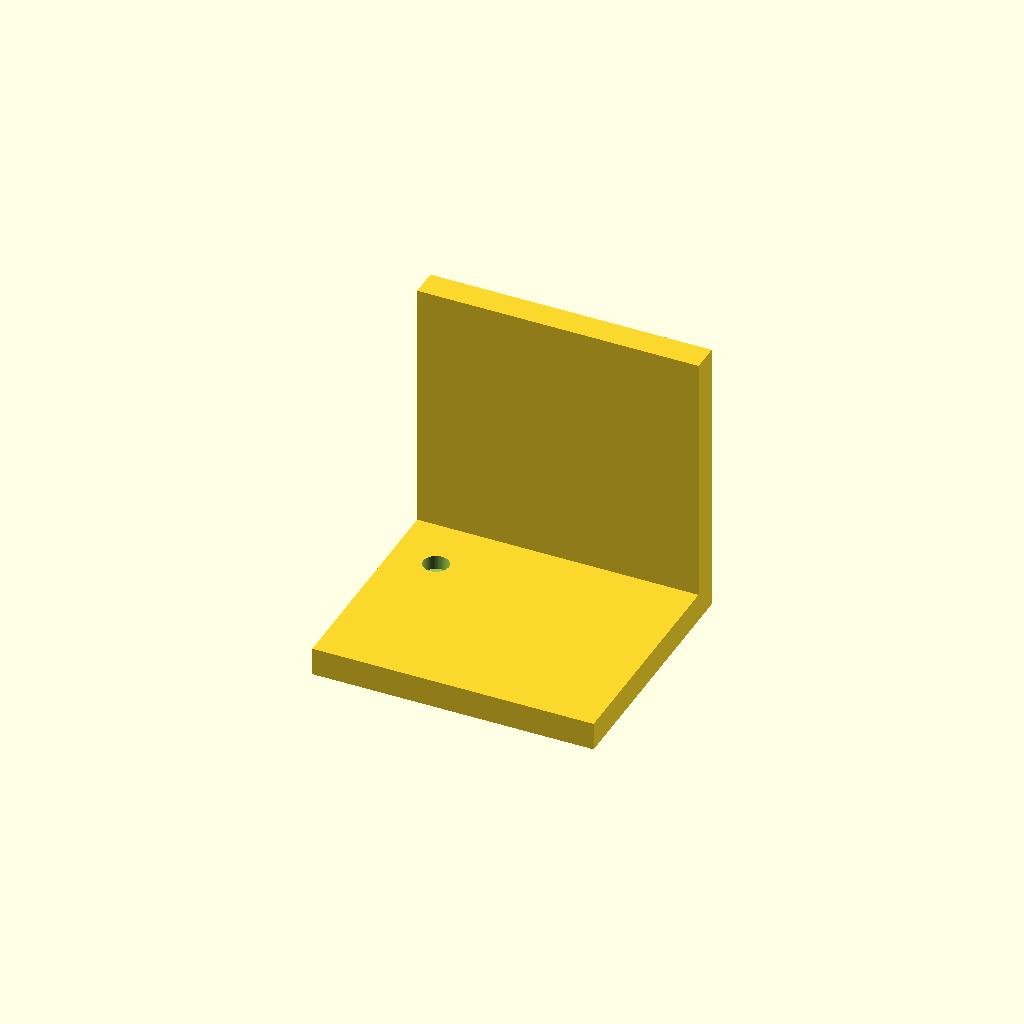
Cell 1: the model at its default parameters.
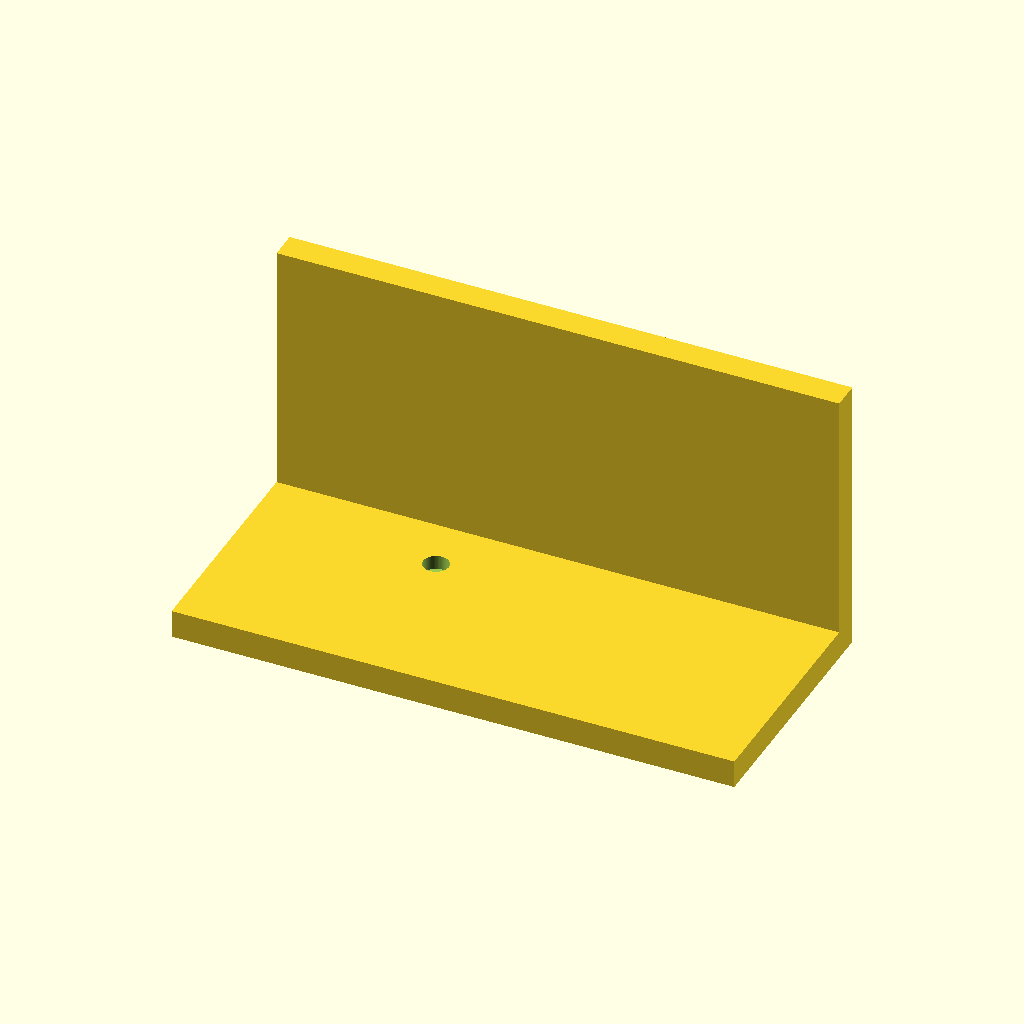
Cell 2: the same model with plate_x = 50.
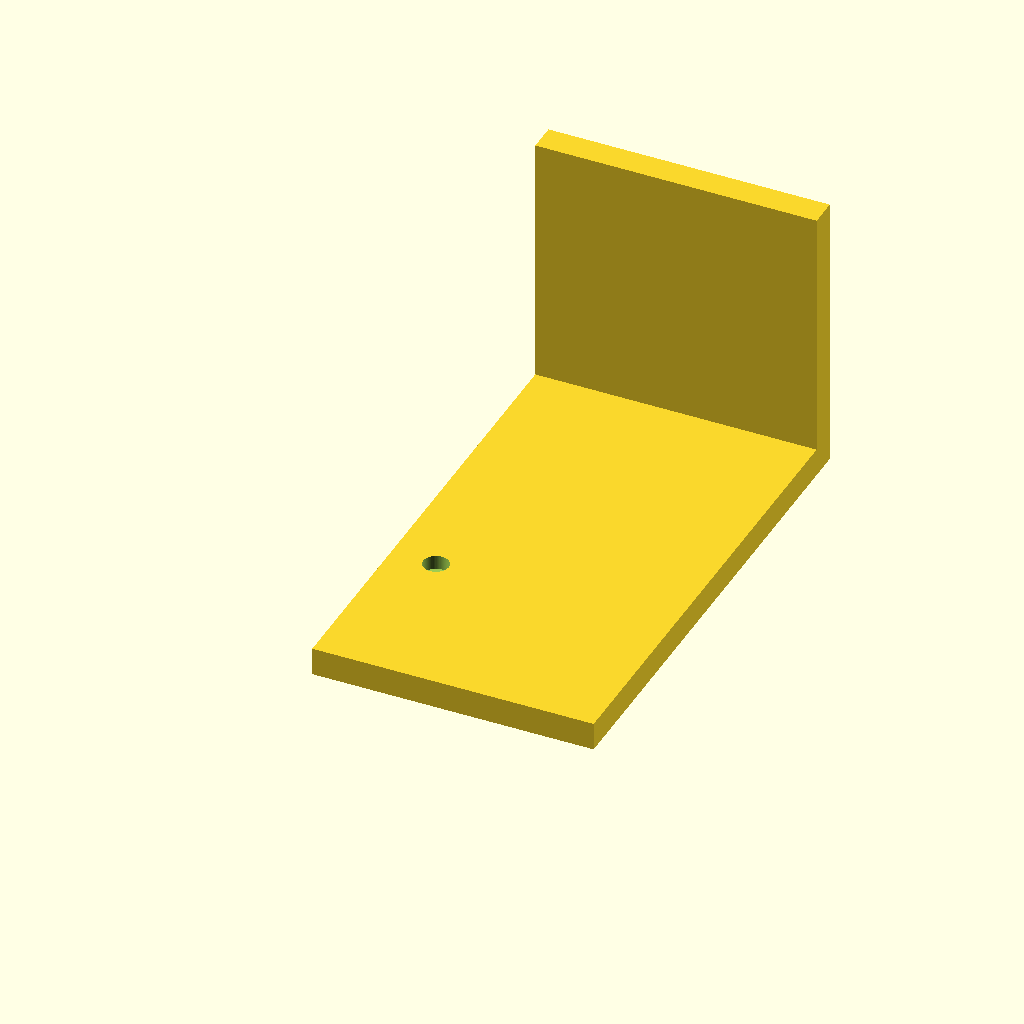
Cell 3: the same model with plate_y = 90.
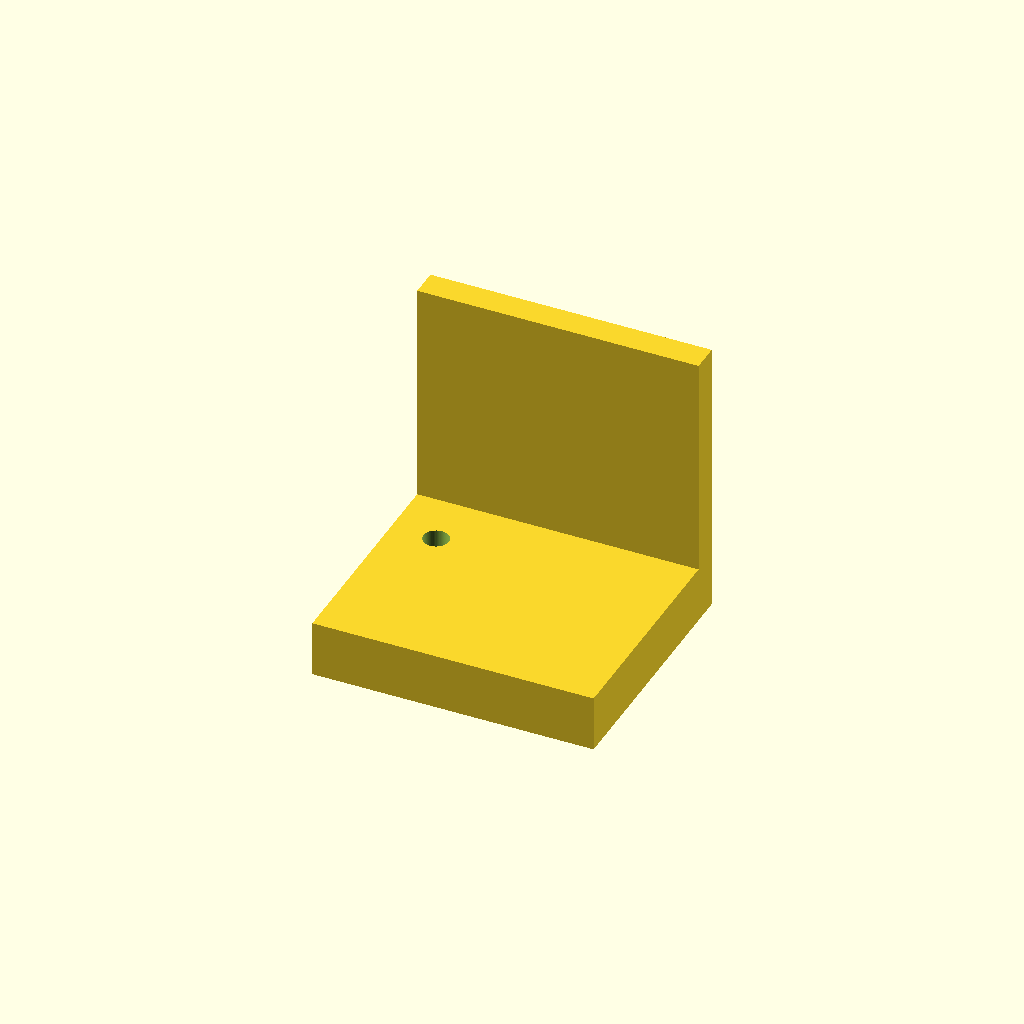
Cell 4: plate_t = 10 (everything else at default).
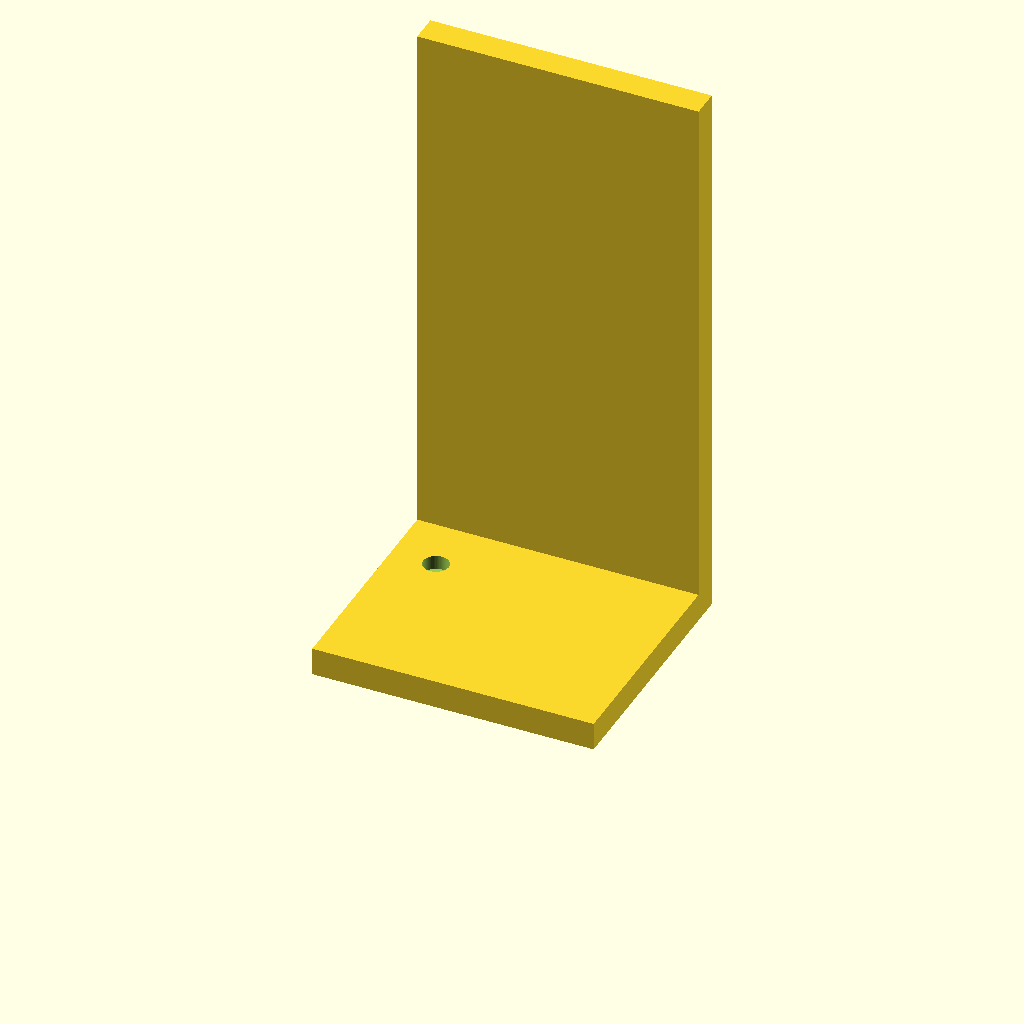
Cell 5 — motor_h set to 100, the other parameters unchanged.
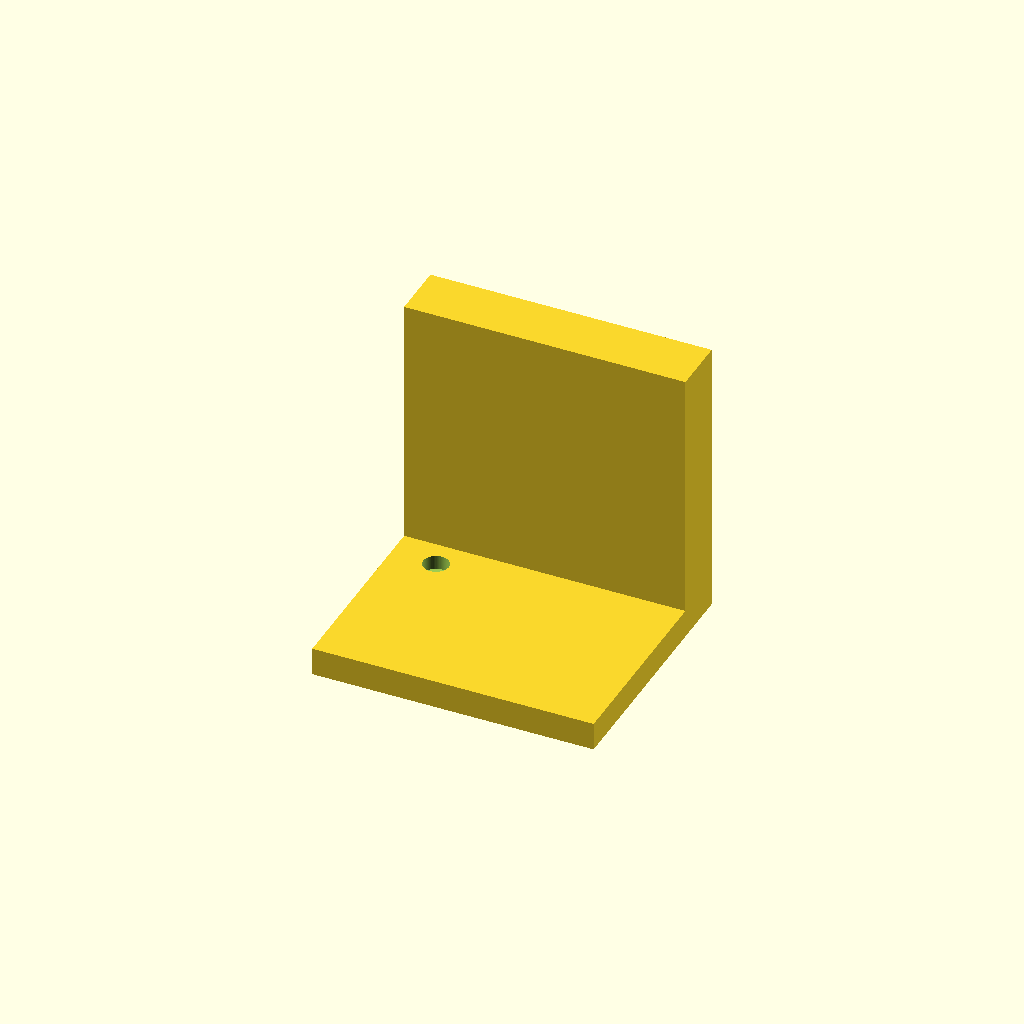
Cell 6 — motor_w set to 10, the other parameters unchanged.
One fixed orthographic camera (rotation 55°, 0°, 25°; colour scheme Cornfield) for every cell.
The OpenSCAD source (bench/results/gpu-v9s1-h0-g13/code/scadcoder-v9s1/nema17_motor_bracket_s4_a2.scad):
// L-shaped mounting bracket for NEMA 17 stepper motor
// Print orientation: base plate flat on the bed, motor plate vertical

// ---------- Parameters ----------
plate_x      = 25;    // base plate half-width (X)
plate_y      = 45;    // base plate length (Y)
plate_t      = 5;     // base plate thickness (Z)

motor_h      = 50;    // motor plate height (Z)
motor_w      = 5;     // motor plate thickness (Y)

boss_d       = 23;    // motor boss hole diameter
boss_x       = 0;     // boss hole centre X
boss_z       = 28;    // boss hole centre Z

screw_d      = 3.4;   // M3 screw hole diameter
screw_pitch  = 31;    // square pattern pitch (X and Y)

gusset_t     = 5;     // gusset thickness (X)
gusset_y     = 20;    // gusset leg along Y
gusset_z     = 20;    // gusset leg along Z

eps          = 0.5;   // cutter overshoot past faces
$fn          = 96;    // curve resolution

// ---------- Model ----------
difference() {
    union() {
        // Base plate
        translate([-plate_x, 0, 0])
            cube([plate_x * 2, plate_y, plate_t]);

        // Motor plate, flush with the back edge of the base
        translate([-plate_x, plate_y - motor_w, 0])
            cube([plate_x * 2, motor_w, motor_h]);
    }

    // Base plate through-holes (M4)
    for (z = [plate_t / 2, plate_t - plate_t / 2 + eps])
        translate([-17, 30, z])
            cylinder(d = 4.5, h = plate_t + eps, $fn = 64);

    // Boss hole and screw holes, all in the same (X, Z) plane
    translate([boss_x, plate_y - motor_w - eps, boss_z])
        rotate([90, 0, 0]) {
            cylinder(d = boss_d, h = motor_w + 2 * eps, $fn = 96);
            for (i = [-1, 1])
                for (j = [-1, 1])
                    translate([i * screw_pitch / 2, j * screw_pitch / 2, 0])
                        cylinder(d = screw_d, h = motor_w + 2 * eps, $fn = 64);
        }

    // Triangular gussets, right-angle corner at the plate junction
    for (sx = [-1, 1])
        translate([sx * (plate_x - gusset_t), gusset_y, gusset_z])
            rotate([90, 0, 0])
                linear_extrude(height = gusset_t)
                    polygon(points = [
                        [0, 0],
                        [gusset_y, 0],
                        [0, gusset_z]
                    ]);
}
Parameter table extracted from the source (name, type, default, range or options):
plate_x: number, default 25
plate_y: number, default 45
plate_t: number, default 5
motor_h: number, default 50
motor_w: number, default 5
boss_d: number, default 23
boss_x: number, default 0
boss_z: number, default 28
screw_d: number, default 3.4
screw_pitch: number, default 31
gusset_t: number, default 5
gusset_y: number, default 20
gusset_z: number, default 20
eps: number, default 0.5
